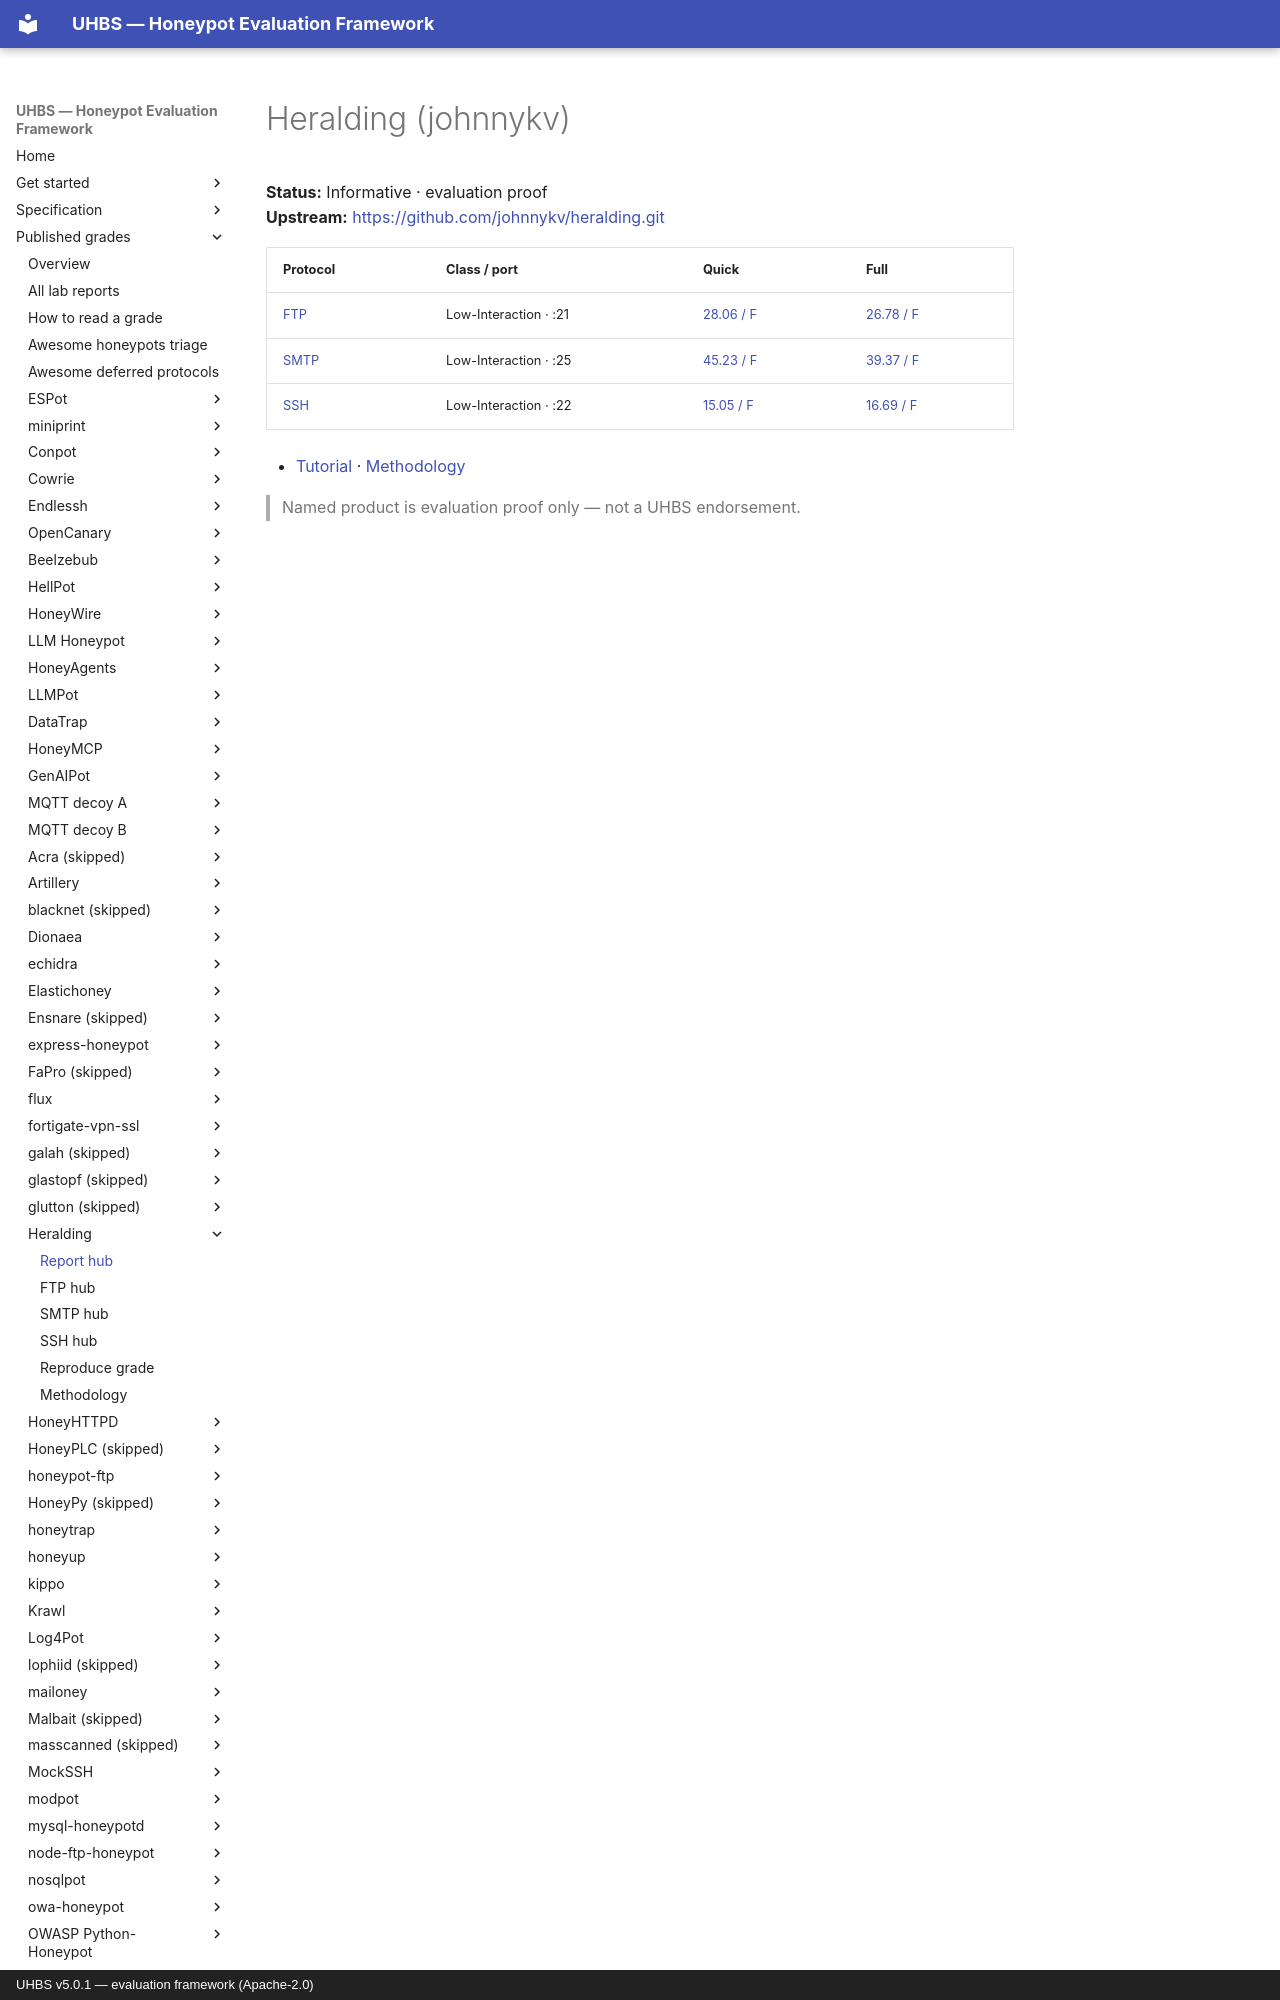

repository: uhbs/uhbs-standard · page: conformance/latest/results-5.0.1/heralding/index.html · generator: mkdocs · copyright: UHBS v5.0.1 — evaluation framework (Apache-2.0)

# Heralding (johnnykv)

**Status:** Informative · evaluation proof  
**Upstream:** [https://github.com/johnnykv/heralding.git](https://github.com/johnnykv/heralding.git)  

| Protocol | Class / port | Quick | Full |
| --- | --- | --- | --- |
| [FTP](ftp/index.md) | Low-Interaction · :21 | [28.06 / F](ftp/index.md) | [26.78 / F](ftp/index.md) |
| [SMTP](smtp/index.md) | Low-Interaction · :25 | [45.23 / F](smtp/index.md) | [39.37 / F](smtp/index.md) |
| [SSH](ssh/index.md) | Low-Interaction · :22 | [15.05 / F](s
